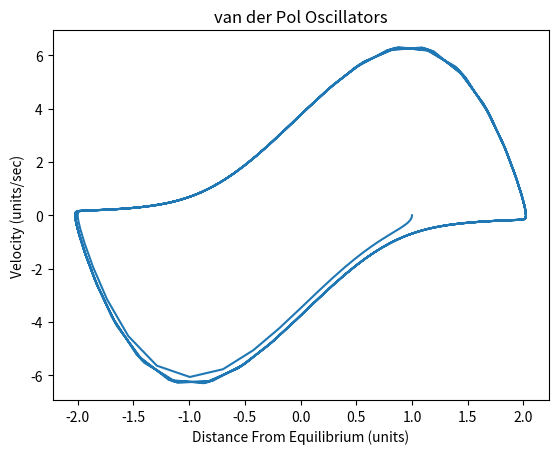

The matplotlib source for this figure:
#!/usr/bin/env python3
# -*- coding: utf-8 -*-
"""
Created on Tue Nov 19 16:45:31 2024

@author: vedhasyamuvva
"""

#pg 359, Exercise 8.6
import numpy as np
import matplotlib.pyplot as plt

w = 1
mu = 4 #and 1, 2, 4
ANHARMONIC = False

def f(r,t):
    x = r[0]
    v = r[1]
    fx = v
    if ANHARMONIC == False: fv = -w**2 * x + mu*(1-x**2)*v
    if ANHARMONIC == True:  fv = -w**2*x**3 #FOR anharmonic
    return np.array([fx, fv], float)

a = 0.0
b = 50
N = 1000
h = (b-a)/N
tpoints = np.arange(a,b,h)
xpoints = np.zeros_like(tpoints)
vpoints = np.zeros_like(tpoints)

x_initial = 1 #1 or 2
v_initial = 0
r = np.array([x_initial,v_initial])
for i in range (np.size(tpoints)):
    xpoints[i] = r[0]
    vpoints[i] = r[1]
    t = tpoints[i]
    k1 = h*f(r,t)
    k2 = h*f(r+0.5*k1, t + 0.5*h)
    k3 = h*f(r+0.5*k2, t + 0.5*h)
    k4 = h*f(r+k3, t + h)
    r = r + (k1+2*k2+2*k3+k4)/6

if (mu == 0):
    plt.xlabel("Time (s)")
    plt.ylabel("Distance From Equilibrium (units)")
    if ANHARMONIC == True: plt.title("Anharmonic Oscillator")
    if ANHARMONIC == False: plt.title("Harmonic Oscillator")
    plt.plot(tpoints, xpoints)
    if ANHARMONIC == False: plt.savefig(f"x0_{x_initial}.png")
    if ANHARMONIC == True:  plt.savefig(f"anharmonic_x0_{x_initial}.png")
    plt.show()
else:
    plt.plot(xpoints, vpoints)
    
    plt.xlabel("Distance From Equilibrium (units)")
    plt.ylabel("Velocity (units/sec)")
    plt.title("van der Pol Oscillators")
    
    plt.savefig(f"van_mu_{mu}")
    plt.show()